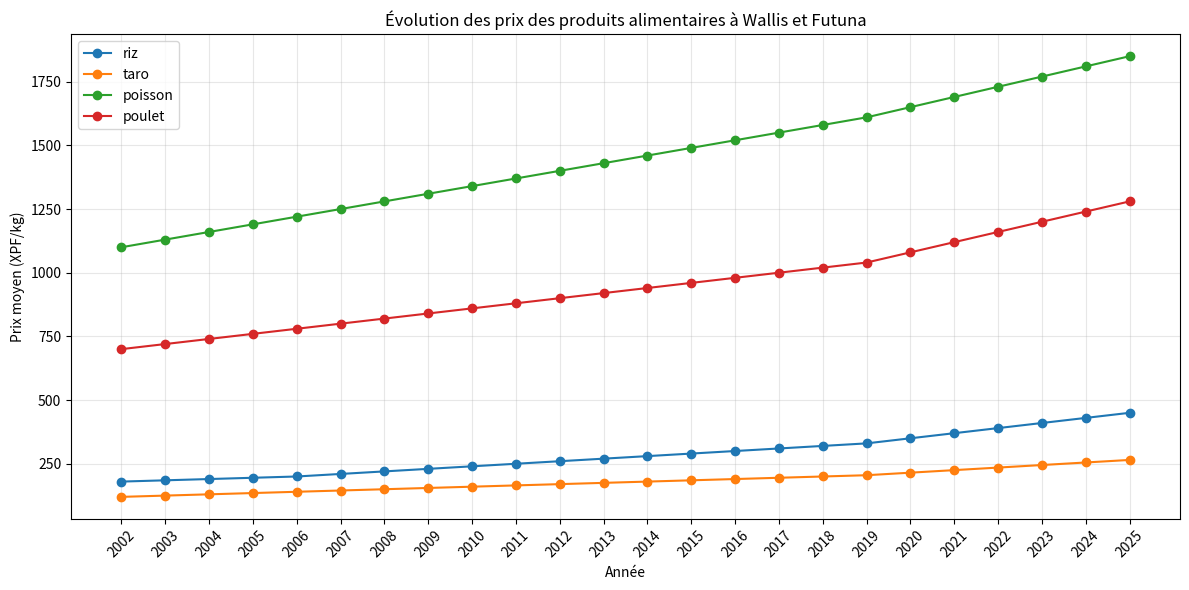
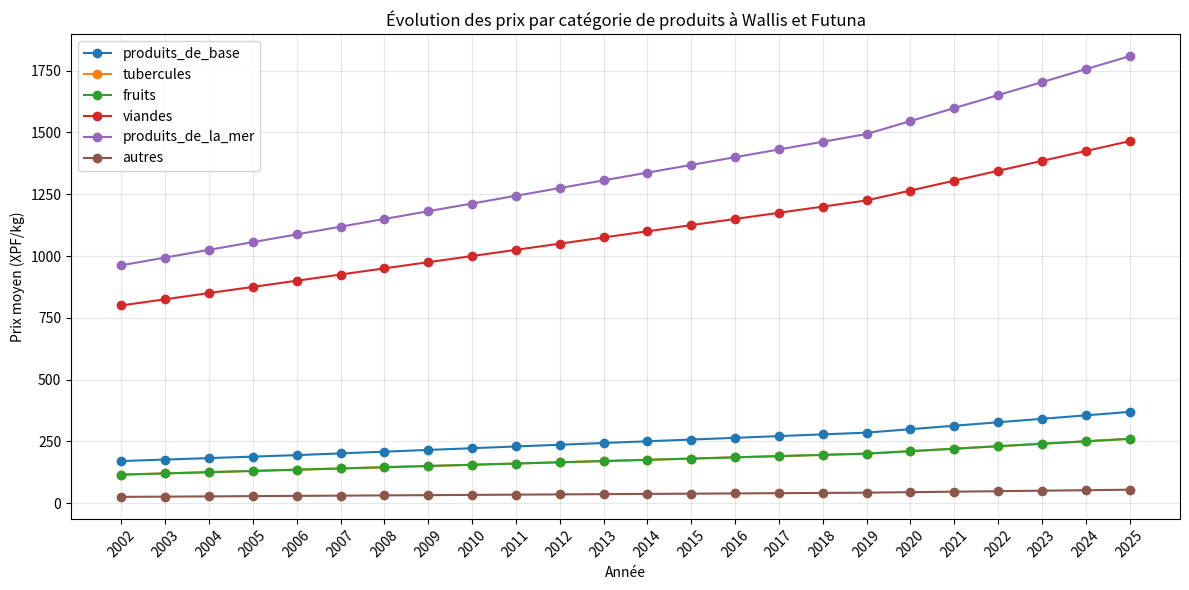
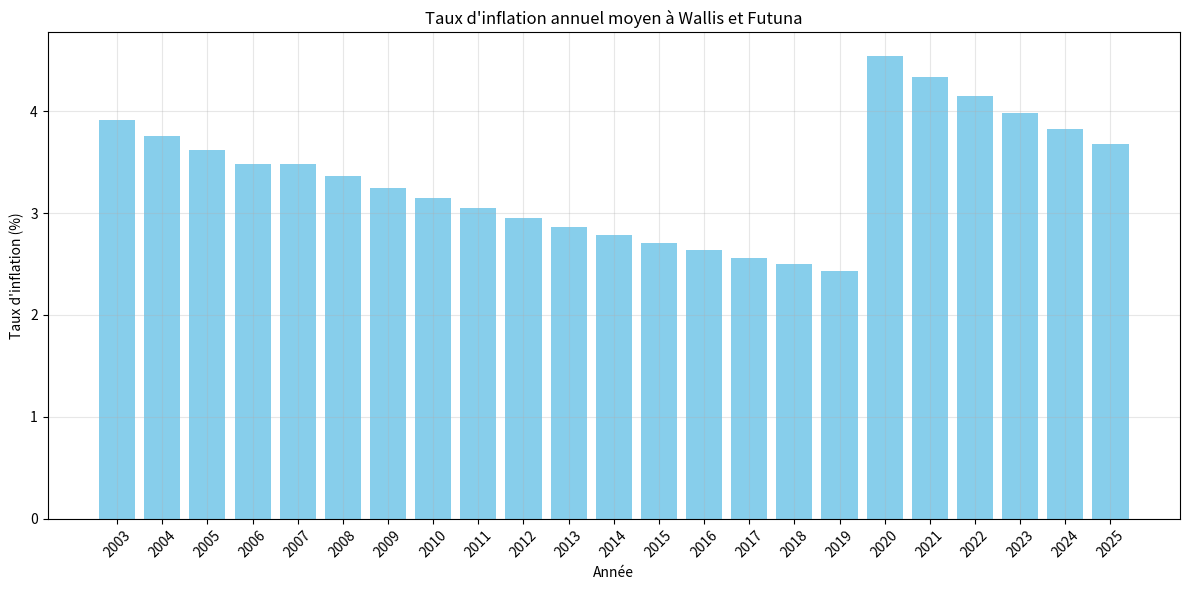
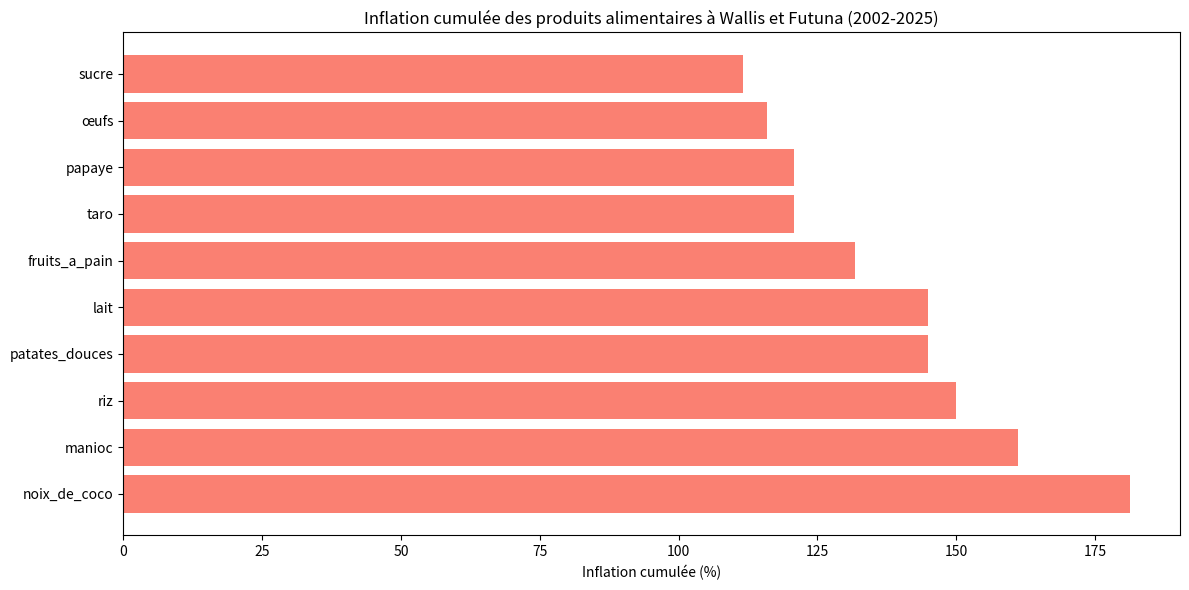

Reproduce these figures in Python, in order.
import pandas as pd
import numpy as np
import matplotlib.pyplot as plt
import warnings
warnings.filterwarnings('ignore')

class WallisFutunaMercurialesAnalysis:
    def __init__(self):
        # Données historiques des mercuriales de Wallis et Futuna (prix moyens en XPF/kg)
        # Conversion approximative: 1€ ≈ 120 XPF
        self.mercuriales_data = {
            '2002': {
                'riz': 180, 'taro': 120, 'igname': 150, 'patates_douces': 100,
                'bananes': 150, 'papaye': 120, 'noix_de_coco': 80, 'manioc': 90,
                'fruits_a_pain': 110, 'poulet': 700, 'porc': 900, 'poisson': 1100,
                'crabe': 800, 'langouste': 1500, 'lait': 100, 'œufs': 25,
                'sucre': 130, 'farine': 140, 'huile': 300, 'conserves_poisson': 450
            },
            '2003': {
                'riz': 185, 'taro': 125, 'igname': 155, 'patates_douces': 105,
                'bananes': 155, 'papaye': 125, 'noix_de_coco': 85, 'manioc': 95,
                'fruits_a_pain': 115, 'poulet': 720, 'porc': 930, 'poisson': 1130,
                'crabe': 830, 'langouste': 1550, 'lait': 105, 'œufs': 26,
                'sucre': 135, 'farine': 145, 'huile': 310, 'conserves_poisson': 465
            },
            '2004': {
                'riz': 190, 'taro': 130, 'igname': 160, 'patates_douces': 110,
                'bananes': 160, 'papaye': 130, 'noix_de_coco': 90, 'manioc': 100,
                'fruits_a_pain': 120, 'poulet': 740, 'porc': 960, 'poisson': 1160,
                'crabe': 860, 'langouste': 1600, 'lait': 110, 'œufs': 27,
                'sucre': 140, 'farine': 150, 'huile': 320, 'conserves_poisson': 480
            },
            '2005': {
                'riz': 195, 'taro': 135, 'igname': 165, 'patates_douces': 115,
                'bananes': 165, 'papaye': 135, 'noix_de_coco': 95, 'manioc': 105,
                'fruits_a_pain': 125, 'poulet': 760, 'porc': 990, 'poisson': 1190,
                'crabe': 890, 'langouste': 1650, 'lait': 115, 'œufs': 28,
                'sucre': 145, 'farine': 155, 'huile': 330, 'conserves_poisson': 495
            },
            '2006': {
                'riz': 200, 'taro': 140, 'igname': 170, 'patates_douces': 120,
                'bananes': 170, 'papaye': 140, 'noix_de_coco': 100, 'manioc': 110,
                'fruits_a_pain': 130, 'poulet': 780, 'porc': 1020, 'poisson': 1220,
                'crabe': 920, 'langouste': 1700, 'lait': 120, 'œufs': 29,
                'sucre': 150, 'farine': 160, 'huile': 340, 'conserves_poisson': 510
            },
            '2007': {
                'riz': 210, 'taro': 145, 'igname': 175, 'patates_douces': 125,
                'bananes': 175, 'papaye': 145, 'noix_de_coco': 105, 'manioc': 115,
                'fruits_a_pain': 135, 'poulet': 800, 'porc': 1050, 'poisson': 1250,
                'crabe': 950, 'langouste': 1750, 'lait': 125, 'œufs': 30,
                'sucre': 155, 'farine': 165, 'huile': 350, 'conserves_poisson': 525
            },
            '2008': {
                'riz': 220, 'taro': 150, 'igname': 180, 'patates_douces': 130,
                'bananes': 180, 'papaye': 150, 'noix_de_coco': 110, 'manioc': 120,
                'fruits_a_pain': 140, 'poulet': 820, 'porc': 1080, 'poisson': 1280,
                'crabe': 980, 'langouste': 1800, 'lait': 130, 'œufs': 31,
                'sucre': 160, 'farine': 170, 'huile': 360, 'conserves_poisson': 540
            },
            '2009': {
                'riz': 230, 'taro': 155, 'igname': 185, 'patates_douces': 135,
                'bananes': 185, 'papaye': 155, 'noix_de_coco': 115, 'manioc': 125,
                'fruits_a_pain': 145, 'poulet': 840, 'porc': 1110, 'poisson': 1310,
                'crabe': 1010, 'langouste': 1850, 'lait': 135, 'œufs': 32,
                'sucre': 165, 'farine': 175, 'huile': 370, 'conserves_poisson': 555
            },
            '2010': {
                'riz': 240, 'taro': 160, 'igname': 190, 'patates_douces': 140,
                'bananes': 190, 'papaye': 160, 'noix_de_coco': 120, 'manioc': 130,
                'fruits_a_pain': 150, 'poulet': 860, 'porc': 1140, 'poisson': 1340,
                'crabe': 1040, 'langouste': 1900, 'lait': 140, 'œufs': 33,
                'sucre': 170, 'farine': 180, 'huile': 380, 'conserves_poisson': 570
            },
            '2011': {
                'riz': 250, 'taro': 165, 'igname': 195, 'patates_douces': 145,
                'bananes': 195, 'papaye': 165, 'noix_de_coco': 125, 'manioc': 135,
                'fruits_a_pain': 155, 'poulet': 880, 'porc': 1170, 'poisson': 1370,
                'crabe': 1070, 'langouste': 1950, 'lait': 145, 'œufs': 34,
                'sucre': 175, 'farine': 185, 'huile': 390, 'conserves_poisson': 585
            },
            '2012': {
                'riz': 260, 'taro': 170, 'igname': 200, 'patates_douces': 150,
                'bananes': 200, 'papaye': 170, 'noix_de_coco': 130, 'manioc': 140,
                'fruits_a_pain': 160, 'poulet': 900, 'porc': 1200, 'poisson': 1400,
                'crabe': 1100, 'langouste': 2000, 'lait': 150, 'œufs': 35,
                'sucre': 180, 'farine': 190, 'huile': 400, 'conserves_poisson': 600
            },
            '2013': {
                'riz': 270, 'taro': 175, 'igname': 205, 'patates_douces': 155,
                'bananes': 205, 'papaye': 175, 'noix_de_coco': 135, 'manioc': 145,
                'fruits_a_pain': 165, 'poulet': 920, 'porc': 1230, 'poisson': 1430,
                'crabe': 1130, 'langouste': 2050, 'lait': 155, 'œufs': 36,
                'sucre': 185, 'farine': 195, 'huile': 410, 'conserves_poisson': 615
            },
            '2014': {
                'riz': 280, 'taro': 180, 'igname': 210, 'patates_douces': 160,
                'bananes': 210, 'papaye': 180, 'noix_de_coco': 140, 'manioc': 150,
                'fruits_a_pain': 170, 'poulet': 940, 'porc': 1260, 'poisson': 1460,
                'crabe': 1160, 'langouste': 2100, 'lait': 160, 'œufs': 37,
                'sucre': 190, 'farine': 200, 'huile': 420, 'conserves_poisson': 630
            },
            '2015': {
                'riz': 290, 'taro': 185, 'igname': 215, 'patates_douces': 165,
                'bananes': 215, 'papaye': 185, 'noix_de_coco': 145, 'manioc': 155,
                'fruits_a_pain': 175, 'poulet': 960, 'porc': 1290, 'poisson': 1490,
                'crabe': 1190, 'langouste': 2150, 'lait': 165, 'œufs': 38,
                'sucre': 195, 'farine': 205, 'huile': 430, 'conserves_poisson': 645
            },
            '2016': {
                'riz': 300, 'taro': 190, 'igname': 220, 'patates_douces': 170,
                'bananes': 220, 'papaye': 190, 'noix_de_coco': 150, 'manioc': 160,
                'fruits_a_pain': 180, 'poulet': 980, 'porc': 1320, 'poisson': 1520,
                'crabe': 1220, 'langouste': 2200, 'lait': 170, 'œufs': 39,
                'sucre': 200, 'farine': 210, 'huile': 440, 'conserves_poisson': 660
            },
            '2017': {
                'riz': 310, 'taro': 195, 'igname': 225, 'patates_douces': 175,
                'bananes': 225, 'papaye': 195, 'noix_de_coco': 155, 'manioc': 165,
                'fruits_a_pain': 185, 'poulet': 1000, 'porc': 1350, 'poisson': 1550,
                'crabe': 1250, 'langouste': 2250, 'lait': 175, 'œufs': 40,
                'sucre': 205, 'farine': 215, 'huile': 450, 'conserves_poisson': 675
            },
            '2018': {
                'riz': 320, 'taro': 200, 'igname': 230, 'patates_douces': 180,
                'bananes': 230, 'papaye': 200, 'noix_de_coco': 160, 'manioc': 170,
                'fruits_a_pain': 190, 'poulet': 1020, 'porc': 1380, 'poisson': 1580,
                'crabe': 1280, 'langouste': 2300, 'lait': 180, 'œufs': 41,
                'sucre': 210, 'farine': 220, 'huile': 460, 'conserves_poisson': 690
            },
            '2019': {
                'riz': 330, 'taro': 205, 'igname': 235, 'patates_douces': 185,
                'bananes': 235, 'papaye': 205, 'noix_de_coco': 165, 'manioc': 175,
                'fruits_a_pain': 195, 'poulet': 1040, 'porc': 1410, 'poisson': 1610,
                'crabe': 1310, 'langouste': 2350, 'lait': 185, 'œufs': 42,
                'sucre': 215, 'farine': 225, 'huile': 470, 'conserves_poisson': 705
            },
            '2020': {
                'riz': 350, 'taro': 215, 'igname': 245, 'patates_douces': 195,
                'bananes': 245, 'papaye': 215, 'noix_de_coco': 175, 'manioc': 185,
                'fruits_a_pain': 205, 'poulet': 1080, 'porc': 1450, 'poisson': 1650,
                'crabe': 1350, 'langouste': 2450, 'lait': 195, 'œufs': 44,
                'sucre': 225, 'farine': 235, 'huile': 490, 'conserves_poisson': 735
            },
            '2021': {
                'riz': 370, 'taro': 225, 'igname': 255, 'patates_douces': 205,
                'bananes': 255, 'papaye': 225, 'noix_de_coco': 185, 'manioc': 195,
                'fruits_a_pain': 215, 'poulet': 1120, 'porc': 1490, 'poisson': 1690,
                'crabe': 1390, 'langouste': 2550, 'lait': 205, 'œufs': 46,
                'sucre': 235, 'farine': 245, 'huile': 510, 'conserves_poisson': 765
            },
            '2022': {
                'riz': 390, 'taro': 235, 'igname': 265, 'patates_douces': 215,
                'bananes': 265, 'papaye': 235, 'noix_de_coco': 195, 'manioc': 205,
                'fruits_a_pain': 225, 'poulet': 1160, 'porc': 1530, 'poisson': 1730,
                'crabe': 1430, 'langouste': 2650, 'lait': 215, 'œufs': 48,
                'sucre': 245, 'farine': 255, 'huile': 530, 'conserves_poisson': 795
            },
            '2023': {
                'riz': 410, 'taro': 245, 'igname': 275, 'patates_douces': 225,
                'bananes': 275, 'papaye': 245, 'noix_de_coco': 205, 'manioc': 215,
                'fruits_a_pain': 235, 'poulet': 1200, 'porc': 1570, 'poisson': 1770,
                'crabe': 1470, 'langouste': 2750, 'lait': 225, 'œufs': 50,
                'sucre': 255, 'farine': 265, 'huile': 550, 'conserves_poisson': 825
            },
            '2024': {
                'riz': 430, 'taro': 255, 'igname': 285, 'patates_douces': 235,
                'bananes': 285, 'papaye': 255, 'noix_de_coco': 215, 'manioc': 225,
                'fruits_a_pain': 245, 'poulet': 1240, 'porc': 1610, 'poisson': 1810,
                'crabe': 1510, 'langouste': 2850, 'lait': 235, 'œufs': 52,
                'sucre': 265, 'farine': 275, 'huile': 570, 'conserves_poisson': 855
            },
            '2025': {
                'riz': 450, 'taro': 265, 'igname': 295, 'patates_douces': 245,
                'bananes': 295, 'papaye': 265, 'noix_de_coco': 225, 'manioc': 235,
                'fruits_a_pain': 255, 'poulet': 1280, 'porc': 1650, 'poisson': 1850,
                'crabe': 1550, 'langouste': 2950, 'lait': 245, 'œufs': 54,
                'sucre': 275, 'farine': 285, 'huile': 590, 'conserves_poisson': 885
            }
        }
        
        # Catégories de produits
        self.categories = {
            'produits_de_base': ['riz', 'sucre', 'farine', 'huile', 'lait'],
            'tubercules': ['taro', 'igname', 'patates_douces', 'manioc'],
            'fruits': ['bananes', 'papaye', 'noix_de_coco', 'fruits_a_pain'],
            'viandes': ['poulet', 'porc'],
            'produits_de_la_mer': ['poisson', 'crabe', 'langouste', 'conserves_poisson'],
            'autres': ['œufs']
        }
        
        # Création du DataFrame
        self.df = pd.DataFrame(self.mercuriales_data).T
        self.years = list(self.mercuriales_data.keys())
        
    def calculate_inflation(self):
        """Calcule l'inflation annuelle pour chaque produit"""
        inflation_df = self.df.pct_change() * 100
        return inflation_df
    
    def calculate_category_prices(self):
        """Calcule le prix moyen par catégorie de produits"""
        category_prices = {}
        for category, products in self.categories.items():
            category_prices[category] = self.df[products].mean(axis=1)
        return pd.DataFrame(category_prices)
    
    def calculate_overall_inflation(self):
        """Calcule l'inflation globale moyenne par année"""
        inflation_df = self.calculate_inflation()
        return inflation_df.mean(axis=1)
    
    def plot_price_evolution(self, products=None):
        """Affiche l'évolution des prix pour certains produits"""
        if products is None:
            products = ['riz', 'taro', 'poisson', 'poulet']
        
        plt.figure(figsize=(12, 6))
        for product in products:
            if product in self.df.columns:
                plt.plot(self.years, self.df[product], marker='o', label=product)
        
        plt.title('Évolution des prix des produits alimentaires à Wallis et Futuna')
        plt.xlabel('Année')
        plt.ylabel('Prix moyen (XPF/kg)')
        plt.xticks(rotation=45)
        plt.legend()
        plt.grid(True, alpha=0.3)
        plt.tight_layout()
        plt.show()
    
    def plot_category_evolution(self):
        """Affiche l'évolution des prix par catégorie"""
        category_prices = self.calculate_category_prices()
        
        plt.figure(figsize=(12, 6))
        for category in category_prices.columns:
            plt.plot(self.years, category_prices[category], marker='o', label=category)
        
        plt.title('Évolution des prix par catégorie de produits à Wallis et Futuna')
        plt.xlabel('Année')
        plt.ylabel('Prix moyen (XPF/kg)')
        plt.xticks(rotation=45)
        plt.legend()
        plt.grid(True, alpha=0.3)
        plt.tight_layout()
        plt.show()
    
    def plot_inflation_rates(self):
        """Affiche les taux d'inflation par année"""
        inflation_df = self.calculate_inflation()
        overall_inflation = self.calculate_overall_inflation()
        
        plt.figure(figsize=(12, 6))
        plt.bar(self.years[1:], overall_inflation[1:], color='skyblue')
        plt.title('Taux d\'inflation annuel moyen à Wallis et Futuna')
        plt.xlabel('Année')
        plt.ylabel('Taux d\'inflation (%)')
        plt.xticks(rotation=45)
        plt.grid(True, alpha=0.3)
        plt.tight_layout()
        plt.show()
    
    def compare_products_inflation(self):
        """Compare l'inflation cumulée pour différents produits"""
        start_year = '2002'
        end_year = '2025'
        
        inflation_cumulative = (self.df.loc[end_year] / self.df.loc[start_year] - 1) * 100
        
        # Sélectionner les 10 produits avec la plus forte inflation
        top_10 = inflation_cumulative.nlargest(10)
        
        plt.figure(figsize=(12, 6))
        plt.barh(top_10.index, top_10.values, color='salmon')
        plt.title(f'Inflation cumulée des produits alimentaires à Wallis et Futuna ({start_year}-{end_year})')
        plt.xlabel('Inflation cumulée (%)')
        plt.tight_layout()
        plt.show()
    
    def generate_report(self):
        """Génère un rapport complet sur les mercuriales"""
        print("=" * 60)
        print("ANALYSE DES MERCURIALES DE WALLIS ET FUTUNA")
        print("=" * 60)
        
        # Inflation globale
        overall_inflation = self.calculate_overall_inflation()
        print(f"\nInflation moyenne annuelle: {overall_inflation.mean():.2f}%")
        
        # Produits avec la plus forte inflation
        inflation_cumulative = (self.df.loc['2025'] / self.df.loc['2002'] - 1) * 100
        top_5_inflation = inflation_cumulative.nlargest(5)
        print("\nTop 5 des produits avec la plus forte inflation (2002-2025):")
        for product, inflation in top_5_inflation.items():
            print(f"  - {product}: {inflation:.1f}%")
        
        # Produits avec la plus faible inflation
        bottom_5_inflation = inflation_cumulative.nsmallest(5)
        print("\nTop 5 des produits avec la plus faible inflation (2002-2025):")
        for product, inflation in bottom_5_inflation.items():
            print(f"  - {product}: {inflation:.1f}%")
        
        # Prix moyens par catégorie en 2025
        category_prices = self.calculate_category_prices()
        print(f"\nPrix moyens par catégorie en 2025 (XPF/kg):")
        for category in category_prices.columns:
            price = category_prices.loc['2025', category]
            print(f"  - {category}: {price:.0f} XPF/kg")
        
        print("\n" + "=" * 60)

# Exécution de l'analyse
if __name__ == "__main__":
    analysis = WallisFutunaMercurialesAnalysis()
    
    # Génération du rapport
    analysis.generate_report()
    
    # Visualisations
    analysis.plot_price_evolution()
    analysis.plot_category_evolution()
    analysis.plot_inflation_rates()
    analysis.compare_products_inflation()